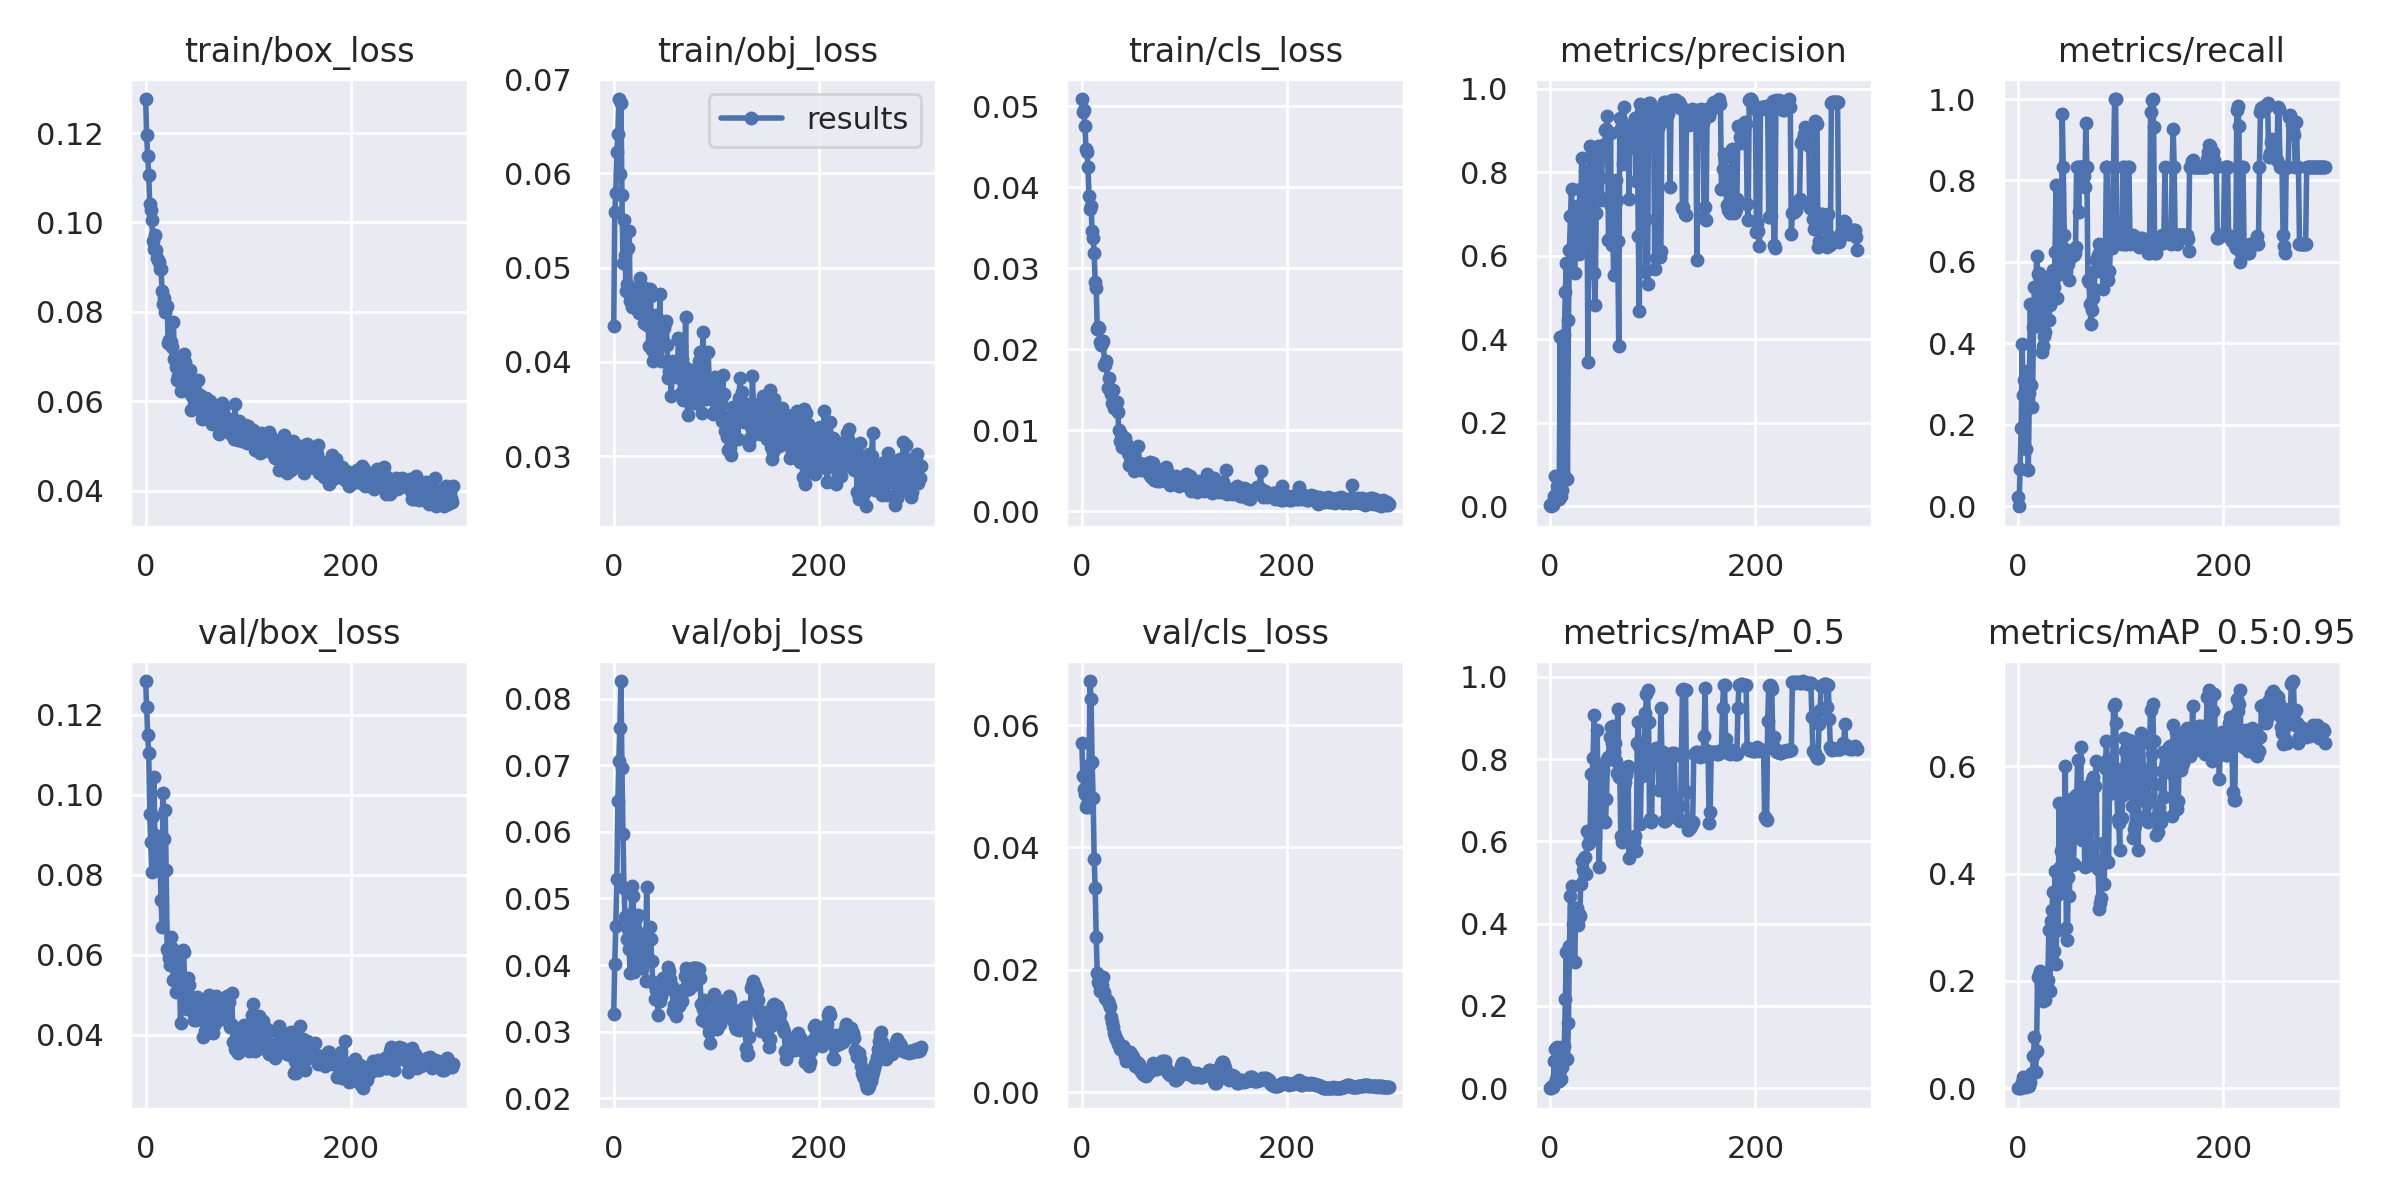

Data behind this chart, as committed beside it:
epoch, train/box_loss, train/obj_loss, train/cls_loss, metrics/precision, metrics/recall, metrics/mAP_0.5, metrics/mAP_0.5:0.95, val/box_loss, val/obj_loss, val/cls_loss, x/lr0, x/lr1, x/lr2
0, 0.1276, 0.04383, 0.05087, 0.002801, 0.02222, 0.001495, 0.0001495, 0.1285, 0.03262, 0.05711, 0.0928, 0.0008, 0.0008
1, 0.1195, 0.05585, 0.04925, 0, 0, 0, 0, 0.1221, 0.0402, 0.05173, 0.08469, 0.001694, 0.001694
2, 0.1148, 0.05793, 0.04949, 0.007844, 0.09231, 0.006247, 0.00147, 0.1149, 0.04582, 0.04952, 0.07658, 0.002583, 0.002583
3, 0.1105, 0.06228, 0.04751, 0.003555, 0.1923, 0.002407, 0.0003684, 0.1105, 0.0529, 0.04882, 0.06846, 0.003465, 0.003465
4, 0.1042, 0.06418, 0.04473, 0.0247, 0.3992, 0.06725, 0.01206, 0.09514, 0.06461, 0.0467, 0.06034, 0.004342, 0.004342
5, 0.1027, 0.06788, 0.04432, 0.07158, 0.2735, 0.09541, 0.02127, 0.08818, 0.0706, 0.04705, 0.05221, 0.005213, 0.005213
6, 0.1006, 0.05988, 0.04251, 0.02912, 0.3103, 0.02331, 0.003694, 0.08076, 0.07559, 0.04666, 0.04408, 0.006077, 0.006077
7, 0.09585, 0.06745, 0.03891, 0.04776, 0.3068, 0.09953, 0.01172, 0.09466, 0.08263, 0.05345, 0.03594, 0.006936, 0.006936
8, 0.09405, 0.05773, 0.0373, 0.02232, 0.1402, 0.0166, 0.002627, 0.1044, 0.0695, 0.06721, 0.02779, 0.007789, 0.007789
9, 0.09727, 0.05046, 0.03764, 0.01667, 0.3333, 0.01713, 0.008063, 0.08983, 0.05969, 0.0643, 0.01964, 0.008636, 0.008636
10, 0.09389, 0.05505, 0.03463, 0.4057, 0.08889, 0.04442, 0.01877, 0.08782, 0.05152, 0.05399, 0.01148, 0.009477, 0.009477
11, 0.09202, 0.05137, 0.03375, 0.0239, 0.2769, 0.02161, 0.004826, 0.0847, 0.04723, 0.04811, 0.009637, 0.009637, 0.009637
12, 0.09156, 0.04756, 0.03189, 0.03943, 0.4974, 0.05217, 0.01186, 0.08121, 0.04736, 0.03812, 0.009637, 0.009637, 0.009637
13, 0.09111, 0.04828, 0.02828, 0.07861, 0.2974, 0.06885, 0.02607, 0.08433, 0.04391, 0.03335, 0.009604, 0.009604, 0.009604
14, 0.08948, 0.05207, 0.02761, 0.4111, 0.2427, 0.1022, 0.02831, 0.08317, 0.04537, 0.02542, 0.009571, 0.009571, 0.009571
15, 0.08947, 0.05388, 0.02247, 0.5138, 0.4393, 0.2168, 0.05931, 0.07374, 0.04236, 0.01949, 0.009538, 0.009538, 0.009538
16, 0.08476, 0.04651, 0.02273, 0.5814, 0.538, 0.33, 0.09473, 0.06704, 0.03877, 0.01802, 0.009505, 0.009505, 0.009505
17, 0.08179, 0.04787, 0.02269, 0.06548, 0.4564, 0.07053, 0.02964, 0.1004, 0.0477, 0.01765, 0.009472, 0.009472, 0.009472
18, 0.08316, 0.04582, 0.02093, 0.4458, 0.6154, 0.1595, 0.07017, 0.08888, 0.05184, 0.01648, 0.009439, 0.009439, 0.009439
19, 0.08003, 0.04608, 0.02053, 0.6142, 0.5702, 0.3451, 0.2073, 0.09622, 0.05038, 0.01691, 0.009406, 0.009406, 0.009406
20, 0.08087, 0.04704, 0.02074, 0.6962, 0.5718, 0.4661, 0.211, 0.08122, 0.03888, 0.01758, 0.009373, 0.009373, 0.009373
21, 0.08135, 0.04622, 0.02103, 0.7588, 0.5043, 0.4909, 0.2185, 0.06138, 0.03951, 0.01889, 0.00934, 0.00934, 0.00934
22, 0.07295, 0.04698, 0.01811, 0.6257, 0.5346, 0.3995, 0.1934, 0.06102, 0.04709, 0.01645, 0.009307, 0.009307, 0.009307
23, 0.07366, 0.04731, 0.01809, 0.6962, 0.378, 0.4373, 0.2032, 0.05916, 0.04331, 0.01542, 0.009274, 0.009274, 0.009274
24, 0.07347, 0.04538, 0.01856, 0.5589, 0.3932, 0.3071, 0.1624, 0.05738, 0.0475, 0.01528, 0.009241, 0.009241, 0.009241
25, 0.07334, 0.04524, 0.01517, 0.6608, 0.4182, 0.4145, 0.2074, 0.06438, 0.04482, 0.01489, 0.009208, 0.009208, 0.009208
26, 0.07223, 0.04893, 0.01648, 0.7198, 0.4272, 0.4385, 0.1648, 0.06171, 0.04319, 0.0144, 0.009175, 0.009175, 0.009175
27, 0.07783, 0.04518, 0.01494, 0.6497, 0.5556, 0.3969, 0.1993, 0.05363, 0.04095, 0.01389, 0.009142, 0.009142, 0.009142
28, 0.06948, 0.04708, 0.01452, 0.6041, 0.5426, 0.4228, 0.1889, 0.05887, 0.0395, 0.01224, 0.009109, 0.009109, 0.009109
29, 0.06991, 0.04414, 0.01334, 0.7602, 0.5031, 0.4187, 0.202, 0.05968, 0.04057, 0.01142, 0.009076, 0.009076, 0.009076
30, 0.06756, 0.04788, 0.01502, 0.7125, 0.4564, 0.4965, 0.2942, 0.05072, 0.04447, 0.01066, 0.009043, 0.009043, 0.009043
31, 0.06479, 0.04463, 0.0128, 0.8331, 0.494, 0.5525, 0.1819, 0.06062, 0.03757, 0.009708, 0.00901, 0.00901, 0.00901
32, 0.06554, 0.04389, 0.01273, 0.6326, 0.5675, 0.5306, 0.3113, 0.05493, 0.05166, 0.009209, 0.008977, 0.008977, 0.008977
33, 0.06828, 0.04743, 0.01333, 0.7289, 0.5333, 0.5598, 0.3323, 0.05356, 0.04354, 0.008667, 0.008944, 0.008944, 0.008944
34, 0.06229, 0.04173, 0.01349, 0.8021, 0.5808, 0.5616, 0.365, 0.04283, 0.04078, 0.008548, 0.008911, 0.008911, 0.008911
35, 0.06602, 0.0477, 0.01227, 0.7801, 0.5395, 0.5196, 0.2566, 0.05337, 0.04567, 0.007871, 0.008878, 0.008878, 0.008878
36, 0.0674, 0.047, 0.01005, 0.787, 0.624, 0.625, 0.4048, 0.06125, 0.04392, 0.007904, 0.008845, 0.008845, 0.008845
37, 0.07062, 0.04122, 0.008686, 0.3457, 0.7889, 0.5943, 0.2312, 0.06064, 0.04059, 0.007086, 0.008812, 0.008812, 0.008812
38, 0.06874, 0.04007, 0.009565, 0.7567, 0.5103, 0.5958, 0.3596, 0.05349, 0.0374, 0.007244, 0.008779, 0.008779, 0.008779
39, 0.06585, 0.04183, 0.007913, 0.8636, 0.5887, 0.6106, 0.2944, 0.05153, 0.0371, 0.007565, 0.008746, 0.008746, 0.008746
40, 0.06681, 0.04266, 0.008507, 0.8008, 0.5966, 0.7642, 0.5323, 0.04634, 0.03496, 0.007546, 0.008713, 0.008713, 0.008713
41, 0.06417, 0.04497, 0.008509, 0.8554, 0.5709, 0.7628, 0.4132, 0.05416, 0.03631, 0.006857, 0.00868, 0.00868, 0.00868
42, 0.06211, 0.04108, 0.009061, 0.8538, 0.5744, 0.803, 0.4419, 0.05241, 0.03683, 0.005884, 0.008647, 0.008647, 0.008647
43, 0.06696, 0.0434, 0.008423, 0.5582, 0.9627, 0.907, 0.4471, 0.04845, 0.03256, 0.005086, 0.008614, 0.008614, 0.008614
44, 0.05802, 0.04178, 0.008191, 0.4818, 0.8333, 0.6113, 0.3793, 0.04951, 0.03462, 0.005422, 0.008581, 0.008581, 0.008581
45, 0.06126, 0.04725, 0.007237, 0.7025, 0.6667, 0.6724, 0.428, 0.0468, 0.03466, 0.005639, 0.008548, 0.008548, 0.008548
46, 0.06307, 0.04011, 0.005773, 0.7397, 0.6321, 0.8701, 0.6007, 0.04579, 0.03532, 0.006431, 0.008515, 0.008515, 0.008515
47, 0.06173, 0.04357, 0.006739, 0.8619, 0.5778, 0.6589, 0.2985, 0.0437, 0.0359, 0.006641, 0.008482, 0.008482, 0.008482
48, 0.06243, 0.04211, 0.007763, 0.7426, 0.5956, 0.5368, 0.2754, 0.04888, 0.03803, 0.006041, 0.008449, 0.008449, 0.008449
49, 0.06049, 0.04362, 0.006641, 0.7853, 0.5942, 0.6873, 0.3946, 0.04373, 0.03757, 0.006029, 0.008416, 0.008416, 0.008416
50, 0.06006, 0.04418, 0.006312, 0.7333, 0.5556, 0.7036, 0.3591, 0.04935, 0.03779, 0.005674, 0.008383, 0.008383, 0.008383
51, 0.06481, 0.04436, 0.005, 0.8432, 0.6222, 0.7864, 0.4711, 0.04649, 0.03705, 0.004773, 0.00835, 0.00835, 0.00835
52, 0.06001, 0.04179, 0.005409, 0.865, 0.6111, 0.7727, 0.5401, 0.04842, 0.03712, 0.004335, 0.008317, 0.008317, 0.008317
53, 0.0614, 0.03828, 0.005938, 0.8518, 0.6222, 0.6485, 0.4167, 0.04536, 0.03967, 0.004754, 0.008284, 0.008284, 0.008284
54, 0.05814, 0.03905, 0.005896, 0.901, 0.617, 0.6469, 0.4176, 0.0445, 0.03908, 0.005001, 0.008251, 0.008251, 0.008251
55, 0.0561, 0.03877, 0.008113, 0.9026, 0.6222, 0.7026, 0.48, 0.04713, 0.03797, 0.004248, 0.008218, 0.008218, 0.008218
56, 0.05698, 0.03636, 0.006025, 0.9352, 0.6372, 0.7974, 0.5467, 0.03942, 0.03638, 0.004605, 0.008185, 0.008185, 0.008185
57, 0.05634, 0.03986, 0.005271, 0.6365, 0.8333, 0.8058, 0.5326, 0.04579, 0.03683, 0.003596, 0.008152, 0.008152, 0.008152
58, 0.05909, 0.04006, 0.005126, 0.7236, 0.8333, 0.8543, 0.6117, 0.04098, 0.03315, 0.003556, 0.008119, 0.008119, 0.008119
59, 0.0607, 0.03917, 0.005213, 0.8937, 0.7222, 0.8788, 0.4787, 0.04789, 0.03402, 0.003175, 0.008086, 0.008086, 0.008086
... 240 more rows
